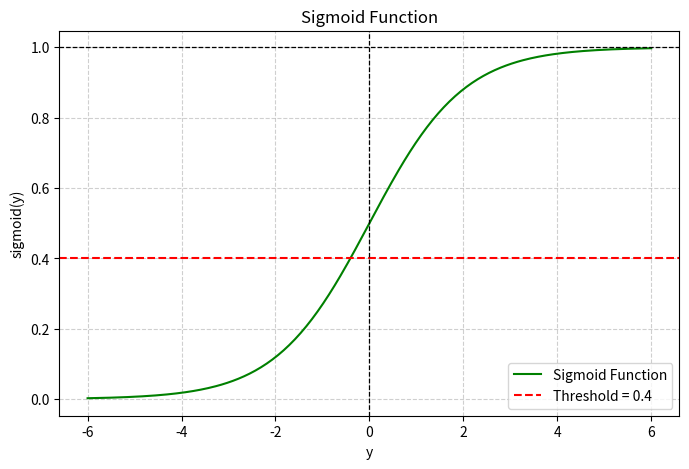

Reproduce this figure in Python.
import numpy as np
import matplotlib.pyplot as plt

# Define the sigmoid function
def sigmoid(y):
    return 1 / (1 + np.exp(-y))

# Create a range of values for 'y'
y = np.linspace(-6, 6, 300)

# Calculate sigmoid values for the range of 'z'
sigmoid_values = sigmoid(y)

# Create a plot
plt.figure(figsize=(8, 5))
plt.plot(y, sigmoid_values, label='Sigmoid Function', color='green')
plt.xlabel('y')
plt.ylabel('sigmoid(y)')
plt.title('Sigmoid Function')

plt.axhline(y=1, color='black', linestyle='--', linewidth=0.9)
plt.axhline(y=0.4, color='red', linestyle='--', linewidth=1.5, label='Threshold = 0.4')
plt.axvline(x=0, color='black', linestyle='--', linewidth=0.9)

plt.grid(True, linestyle='--', alpha=0.6)

plt.legend()
plt.show()
